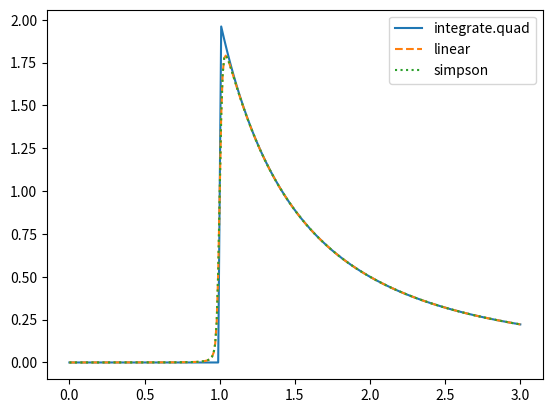

Python code for this plot:
import math
import numpy as np
import matplotlib.pyplot as plt
from scipy import integrate as intg

N=101 # number of integrate points

def fun(theta,z):
    q=1  # for simplification, set charge density = 1
    R=1  # for simplification
    if (z==R) and (theta==0):
        return 0
        # avoid the effect of singularity
        # otherwise, the code will have problem!
    y1=R**2*q*(z-R*np.cos(theta))*np.sin(theta)
    y2=R**2+z**2-2*R*z*np.cos(theta)
    y2=y2*np.sqrt(y2)
    y=y1/y2
    return y
# ignore the factor 1/(4*np.pi*epsilon_0)

def myint_linear(z,n): # z as a number
    theta=np.linspace(0,np.pi,n)
    intg=0.5*(fun(theta[0],z)+fun(theta[-1],z))
    for i in range(1,n-1):
        intg=intg+fun(theta[i],z)
    return intg*(theta[1]-theta[0])

def myint_simpson(z,n):
    theta=np.linspace(0,np.pi,n)
    intg=fun(theta[0],z)+fun(theta[-1],z)
    for i in range(1,n-1,2):
        intg=intg+4*fun(theta[i],z)
    for i in range(2,n-2,2):
        intg=intg+2*fun(theta[i],z)
    return intg*(theta[1]-theta[0])/3


z0=np.linspace(0,3,301)

intg_quad=[]
for i in range(len(z0)):
    intg_quad.append(intg.quad(lambda x : fun(x,z0[i]), 0, np.pi)[0])

my_linear=[]
for i in range(len(z0)):
    my_linear.append(myint_linear(z0[i],N))

my_simpson=[]
for i in range(len(z0)):
    my_simpson.append(myint_linear(z0[i],N))


plt.plot(z0,intg_quad,'-',z0,my_linear,'--',z0,my_simpson,':')
plt.legend(['integrate.quad','linear','simpson'],loc='best')
plt.show()

# There is not obvious different between Linear and Simpson integrate,
# but the number of point make difference.

# there is a singularity in the integrand.
# In my integrator, this singularity is important; but quad do not care it.
